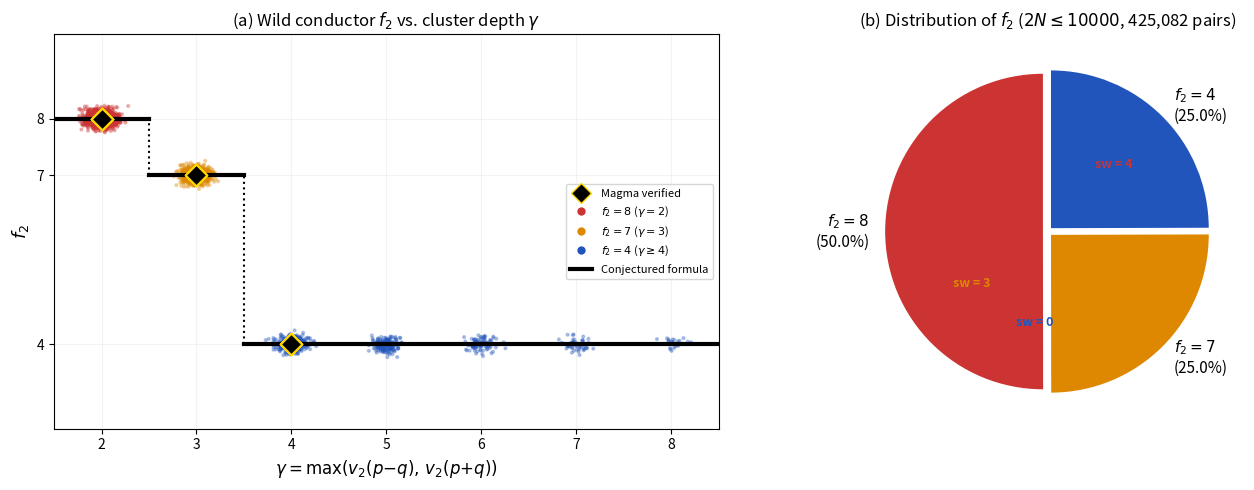

Here is the Python script that generated this plot: (Note: this script raises an exception after producing the figure.)
"""
fig_wild_conductor.py — Figures for Paper #16
"""
import math
import matplotlib
matplotlib.use('Agg')
import matplotlib.pyplot as plt
import numpy as np
from collections import defaultdict

def v2(n):
    if n == 0: return float('inf')
    n = abs(n)
    v = 0
    while n % 2 == 0: v += 1; n //= 2
    return v

def is_prime(n):
    if n < 2: return False
    if n < 4: return True
    if n % 2 == 0: return False
    for d in range(3, int(n**0.5)+1, 2):
        if n % d == 0: return False
    return True

# Collect data for all pairs up to 2N = 10000
gamma_list = []
f2_pred_list = []
twoN_list = []

for twoN in range(6, 10002, 2):
    for p in range(3, twoN//2 + 1, 2):
        q = twoN - p
        if q <= p: continue
        if not is_prime(p) or not is_prime(q): continue
        gamma = max(v2(p-q), v2(p+q))
        if gamma == 2: f2 = 8
        elif gamma == 3: f2 = 7
        else: f2 = 4
        gamma_list.append(gamma)
        f2_pred_list.append(f2)
        twoN_list.append(twoN)

total = len(gamma_list)
print(f"Total pairs: {total}")

# Magma data
magma = [(3,7,8),(7,23,4),(11,19,7),(13,17,8),(3,17,8),
         (7,19,8),(3,37,7),(7,41,4),(7,53,8),(11,37,4)]

# ═══════════════════════════════════════════════════════════════
# FIGURE 1: f₂ vs γ scatter + verification
# ═══════════════════════════════════════════════════════════════
fig, axes = plt.subplots(1, 2, figsize=(14, 5))

# Panel (a): f₂ as function of γ (Magma + predicted)
ax = axes[0]

# Plot all gamma values and f₂
gamma_arr = np.array(gamma_list)
f2_arr = np.array(f2_pred_list)

# Jitter for visibility
jitter_g = np.random.normal(0, 0.08, len(gamma_arr))
jitter_f = np.random.normal(0, 0.08, len(f2_arr))

# Color by f₂ value
colors = []
for f in f2_arr:
    if f == 8: colors.append('#CC3333')
    elif f == 7: colors.append('#DD8800')
    else: colors.append('#2255BB')

# Sample for visibility (too many points)
np.random.seed(42)
idx = np.random.choice(len(gamma_arr), size=min(3000, len(gamma_arr)), replace=False)

ax.scatter(gamma_arr[idx] + jitter_g[idx], f2_arr[idx] + jitter_f[idx],
          s=4, c=[colors[i] for i in idx], alpha=0.3, zorder=3)

# Overlay Magma points
for p, q, f2 in magma:
    gamma = max(v2(p-q), v2(p+q))
    ax.scatter(gamma, f2, s=120, c='black', marker='D', zorder=10,
             edgecolors='gold', linewidths=1.5)

# Draw the step function
ax.plot([1.5, 2.5], [8, 8], 'k-', lw=3, zorder=8)
ax.plot([2.5, 3.5], [7, 7], 'k-', lw=3, zorder=8)
ax.plot([3.5, 8.5], [4, 4], 'k-', lw=3, zorder=8)
ax.plot([2.5, 2.5], [7, 8], 'k:', lw=1.5, zorder=7)
ax.plot([3.5, 3.5], [4, 7], 'k:', lw=1.5, zorder=7)

ax.set_xlabel(r'$\gamma = \max(v_2(p{-}q),\, v_2(p{+}q))$', fontsize=12)
ax.set_ylabel(r'$f_2$', fontsize=13)
ax.set_title(r'(a) Wild conductor $f_2$ vs. cluster depth $\gamma$', fontsize=12)
ax.set_xlim(1.5, 8.5)
ax.set_ylim(2.5, 9.5)
ax.set_xticks(range(2, 9))
ax.set_yticks([4, 7, 8])
ax.grid(True, alpha=0.15)

# Legend
from matplotlib.lines import Line2D
legend_elements = [
    Line2D([0],[0], marker='D', color='w', markerfacecolor='black',
           markeredgecolor='gold', markersize=10, label='Magma verified'),
    Line2D([0],[0], marker='o', color='w', markerfacecolor='#CC3333',
           markersize=7, label=r'$f_2 = 8$ ($\gamma = 2$)'),
    Line2D([0],[0], marker='o', color='w', markerfacecolor='#DD8800',
           markersize=7, label=r'$f_2 = 7$ ($\gamma = 3$)'),
    Line2D([0],[0], marker='o', color='w', markerfacecolor='#2255BB',
           markersize=7, label=r'$f_2 = 4$ ($\gamma \geq 4$)'),
    Line2D([0],[0], color='black', lw=3,
           label='Conjectured formula'),
]
ax.legend(handles=legend_elements, fontsize=8, loc='center right')


# Panel (b): Density pie chart / bar chart
ax = axes[1]

f2_counts = defaultdict(int)
for f in f2_pred_list:
    f2_counts[f] += 1

labels = [r'$f_2 = 8$' + f'\n({f2_counts[8]/total*100:.1f}%)',
          r'$f_2 = 7$' + f'\n({f2_counts[7]/total*100:.1f}%)',
          r'$f_2 = 4$' + f'\n({f2_counts[4]/total*100:.1f}%)']
sizes = [f2_counts[8], f2_counts[7], f2_counts[4]]
colors_pie = ['#CC3333', '#DD8800', '#2255BB']
explode = (0.03, 0.03, 0.03)

wedges, texts, autotexts = ax.pie(sizes, explode=explode, labels=labels,
                                   colors=colors_pie, autopct='',
                                   startangle=90, textprops={'fontsize': 11})
ax.set_title(r'(b) Distribution of $f_2$ ($2N \leq 10000$, '
            f'{total:,} pairs)', fontsize=12)

# Add Swan conductor annotations
ax.annotate('sw = 4', xy=(0.3, 0.4), fontsize=9, color='#CC3333',
           fontweight='bold')
ax.annotate('sw = 3', xy=(-0.6, -0.35), fontsize=9, color='#DD8800',
           fontweight='bold')
ax.annotate('sw = 0', xy=(-0.2, -0.6), fontsize=9, color='#2255BB',
           fontweight='bold')

plt.tight_layout()
plt.savefig('/home/claude/paper16/figures/fig_wild_conductor.pdf',
           dpi=300, bbox_inches='tight')
plt.savefig('/home/claude/paper16/figures/fig_wild_conductor.png',
           dpi=200, bbox_inches='tight')
plt.close()
print("Figure 1 done.")


# ═══════════════════════════════════════════════════════════════
# FIGURE 2: Cluster tree diagrams + γ distribution
# ═══════════════════════════════════════════════════════════════
fig, axes = plt.subplots(1, 2, figsize=(14, 5.5))

# Panel (a): Cluster tree diagrams for the three cases
ax = axes[0]
ax.set_xlim(-0.5, 3.5)
ax.set_ylim(-0.5, 5.5)
ax.axis('off')

def draw_tree(ax, x_center, gamma_val, f2_val, sw_val):
    """Draw a cluster tree for given γ."""
    w = 0.35
    
    # Title
    ax.text(x_center, 5.3, f'$\\gamma = {gamma_val}$\n$f_2 = {f2_val}$, sw = {sw_val}',
           ha='center', va='top', fontsize=10, fontweight='bold',
           bbox=dict(boxstyle='round,pad=0.3', facecolor='lightyellow',
                    edgecolor='gray'))
    
    # Top: full root set
    ax.text(x_center, 4.0, r'$\{0, p, {-}p, q, {-}q\}$',
           ha='center', va='center', fontsize=8,
           bbox=dict(boxstyle='round', facecolor='#E8E8FF', edgecolor='navy'))
    
    # Level 0: 0 separates
    ax.annotate('', xy=(x_center - w, 3.3), xytext=(x_center, 3.7),
               arrowprops=dict(arrowstyle='->', color='gray'))
    ax.annotate('', xy=(x_center + w, 3.3), xytext=(x_center, 3.7),
               arrowprops=dict(arrowstyle='->', color='gray'))
    
    ax.text(x_center - w, 3.1, r'$\{0\}$', ha='center', fontsize=7,
           bbox=dict(boxstyle='round', facecolor='#FFE8E8', edgecolor='gray'))
    ax.text(x_center + w, 3.1, r'$\{p,{-}p,q,{-}q\}$', ha='center', fontsize=7,
           bbox=dict(boxstyle='round', facecolor='#E8FFE8', edgecolor='gray'))
    
    ax.text(x_center - 0.02, 3.55, '$d{=}0$', fontsize=6, color='gray', ha='center')
    
    # Level 1: pairs separate
    ax.annotate('', xy=(x_center + w - 0.2, 2.3), xytext=(x_center + w, 2.8),
               arrowprops=dict(arrowstyle='->', color='gray'))
    ax.annotate('', xy=(x_center + w + 0.2, 2.3), xytext=(x_center + w, 2.8),
               arrowprops=dict(arrowstyle='->', color='gray'))
    
    ax.text(x_center + w - 0.2, 2.1, r'$\{p,q\}$', ha='center', fontsize=7,
           bbox=dict(boxstyle='round', facecolor='#FFFFDD', edgecolor='gray'))
    ax.text(x_center + w + 0.2, 2.1, r'$\{{-}p,{-}q\}$', ha='center', fontsize=7,
           bbox=dict(boxstyle='round', facecolor='#FFFFDD', edgecolor='gray'))
    
    ax.text(x_center + w + 0.02, 2.55, '$d{=}1$', fontsize=6, color='gray', ha='center')
    
    # Level γ: final split
    ax.annotate('', xy=(x_center + w - 0.3, 1.2), xytext=(x_center + w - 0.2, 1.8),
               arrowprops=dict(arrowstyle='->', color='navy'))
    ax.annotate('', xy=(x_center + w - 0.1, 1.2), xytext=(x_center + w - 0.2, 1.8),
               arrowprops=dict(arrowstyle='->', color='navy'))
    
    ax.text(x_center + w - 0.3, 1.0, '$p$', ha='center', fontsize=8,
           fontweight='bold', color='navy')
    ax.text(x_center + w - 0.1, 1.0, '$q$', ha='center', fontsize=8,
           fontweight='bold', color='navy')
    
    ax.text(x_center + w - 0.18, 1.55, f'$d{{=}}\\gamma{{=}}{gamma_val}$',
           fontsize=6, color='navy', ha='center')
    
    # Color coding for wildness
    if f2_val == 8:
        col = '#CC3333'
    elif f2_val == 7:
        col = '#DD8800'
    else:
        col = '#2255BB'
    
    ax.add_patch(plt.Rectangle((x_center - 0.55, 0.5), 1.1, 0.35,
                               facecolor=col, alpha=0.2, edgecolor=col))
    ax.text(x_center, 0.67, f'Swan = {sw_val}', ha='center', fontsize=8,
           color=col, fontweight='bold')

draw_tree(ax, 0.5, 2, 8, 4)
draw_tree(ax, 1.7, 3, 7, 3)
draw_tree(ax, 2.9, '≥4', 4, 0)

ax.set_title('(a) Cluster trees over $\\mathbb{Q}_2$', fontsize=12, pad=15)


# Panel (b): Distribution of γ
ax = axes[1]

gamma_counts = defaultdict(int)
for g in gamma_list:
    gamma_counts[g] += 1

gammas = sorted(gamma_counts.keys())
counts = [gamma_counts[g] for g in gammas]
pcts = [c/total*100 for c in counts]

# Color by f₂
bar_colors = []
for g in gammas:
    if g == 2: bar_colors.append('#CC3333')
    elif g == 3: bar_colors.append('#DD8800')
    else: bar_colors.append('#2255BB')

bars = ax.bar(gammas, pcts, color=bar_colors, alpha=0.7, edgecolor='black', lw=0.5)

# Add theoretical prediction
for g in gammas:
    if g <= 10:
        # P(γ = k) ≈ 2^{-k} for k ≥ 2
        pred = 2**(-g) * 100
        ax.plot(g, pred, 'ko', markersize=8, zorder=5)

ax.plot([], [], 'ko', markersize=8, label=r'Predicted: $P(\gamma{=}k) = 2^{-k}$')

# Labels
for i, (g, pct) in enumerate(zip(gammas, pcts)):
    if pct > 0.5:
        ax.text(g, pct + 0.5, f'{pct:.1f}%', ha='center', fontsize=8)

ax.set_xlabel(r'$\gamma = \max(v_2(p{-}q),\, v_2(p{+}q))$', fontsize=12)
ax.set_ylabel(r'Percentage of pairs (\%)', fontsize=12)
ax.set_title(r'(b) Distribution of $\gamma$ ($2N \leq 10000$)', fontsize=12)
ax.set_xticks(range(2, max(gammas)+1))
ax.legend(fontsize=9)
ax.grid(True, alpha=0.15, axis='y')

plt.tight_layout()
plt.savefig('/home/claude/paper16/figures/fig_cluster_tree.pdf',
           dpi=300, bbox_inches='tight')
plt.savefig('/home/claude/paper16/figures/fig_cluster_tree.png',
           dpi=200, bbox_inches='tight')
plt.close()
print("Figure 2 done.")
